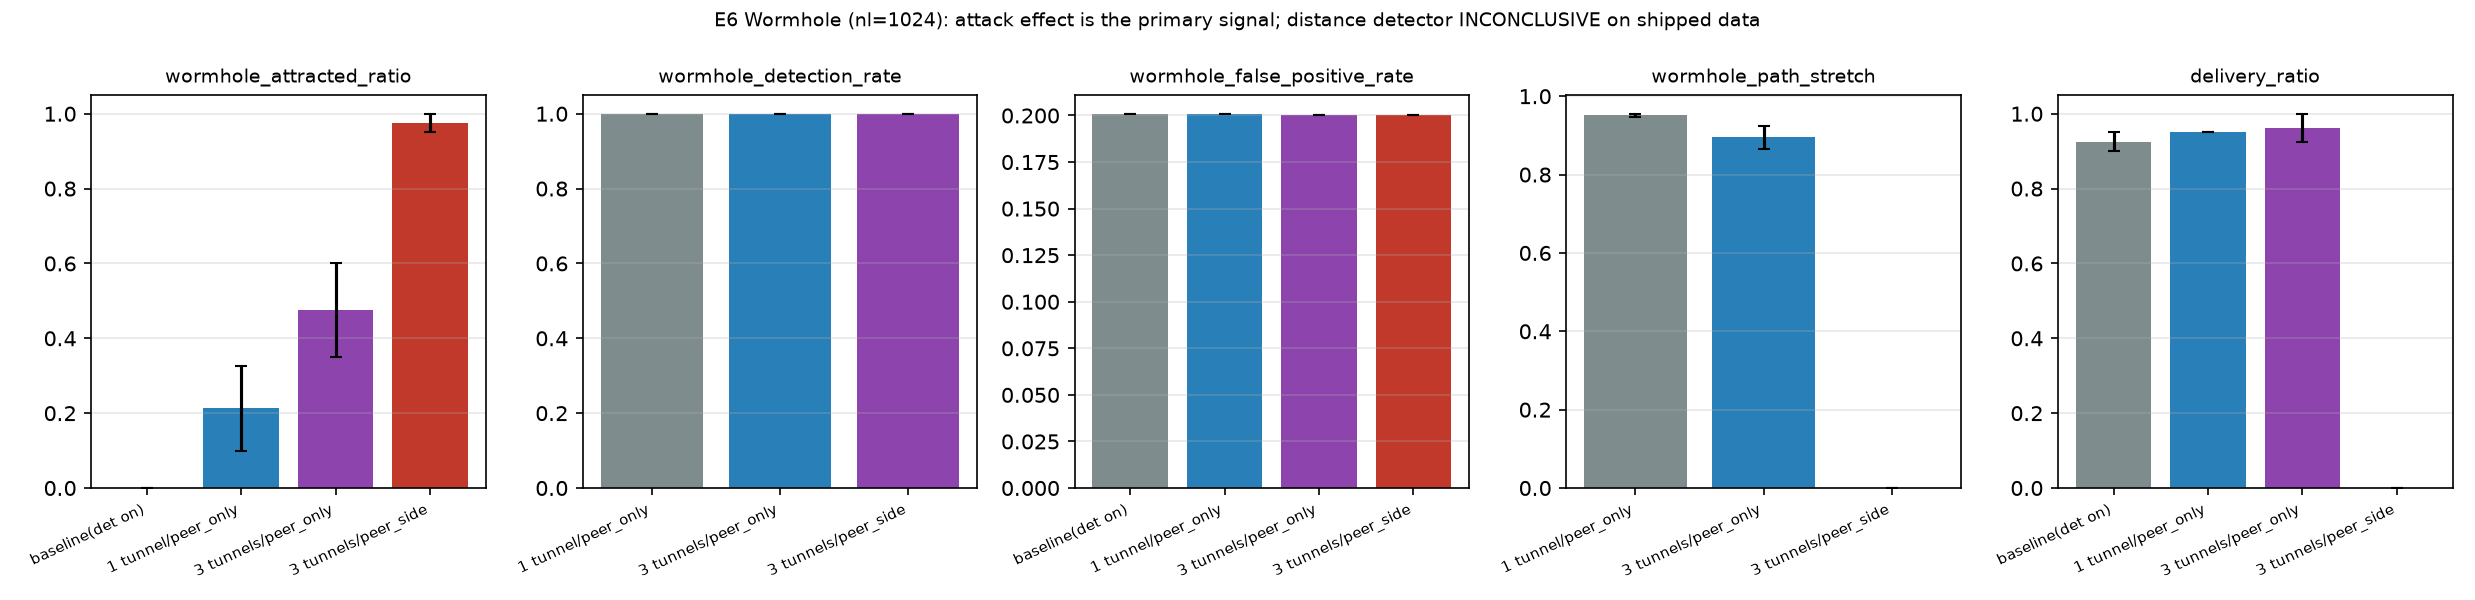

Source data for this figure (header and first rows):
arm, arm_display, metric, mean, ci95_low, ci95_high, n_seeds
base_det, baseline(det on), wormhole_attracted_ratio, 0.0, 0.0, 0.0, 2
t1, 1 tunnel/peer_only, wormhole_attracted_ratio, 0.2125, 0.1, 0.325, 2
t3, 3 tunnels/peer_only, wormhole_attracted_ratio, 0.475, 0.35, 0.6, 2
extreme, 3 tunnels/peer_side, wormhole_attracted_ratio, 0.975, 0.95, 1.0, 2
t1, 1 tunnel/peer_only, wormhole_detection_rate, 1.0, 1.0, 1.0, 2
t3, 3 tunnels/peer_only, wormhole_detection_rate, 1.0, 1.0, 1.0, 2
extreme, 3 tunnels/peer_side, wormhole_detection_rate, 1.0, 1.0, 1.0, 2
base_det, baseline(det on), wormhole_false_positive_rate, 0.201, 0.201, 0.201, 2
t1, 1 tunnel/peer_only, wormhole_false_positive_rate, 0.2009, 0.2009, 0.2009, 2
t3, 3 tunnels/peer_only, wormhole_false_positive_rate, 0.2004, 0.2004, 0.2004, 2
extreme, 3 tunnels/peer_side, wormhole_false_positive_rate, 0.2004, 0.2004, 0.2004, 2
t1, 1 tunnel/peer_only, wormhole_path_stretch, 0.9511, 0.9468, 0.9553, 2
t3, 3 tunnels/peer_only, wormhole_path_stretch, 0.895, 0.8649, 0.9251, 2
extreme, 3 tunnels/peer_side, wormhole_path_stretch, 0.0, 0.0, 0.0, 2
base_det, baseline(det on), delivery_ratio, 0.925, 0.9, 0.95, 2
t1, 1 tunnel/peer_only, delivery_ratio, 0.95, 0.95, 0.95, 2
t3, 3 tunnels/peer_only, delivery_ratio, 0.9625, 0.925, 1.0, 2
extreme, 3 tunnels/peer_side, delivery_ratio, 0.0, 0.0, 0.0, 2
